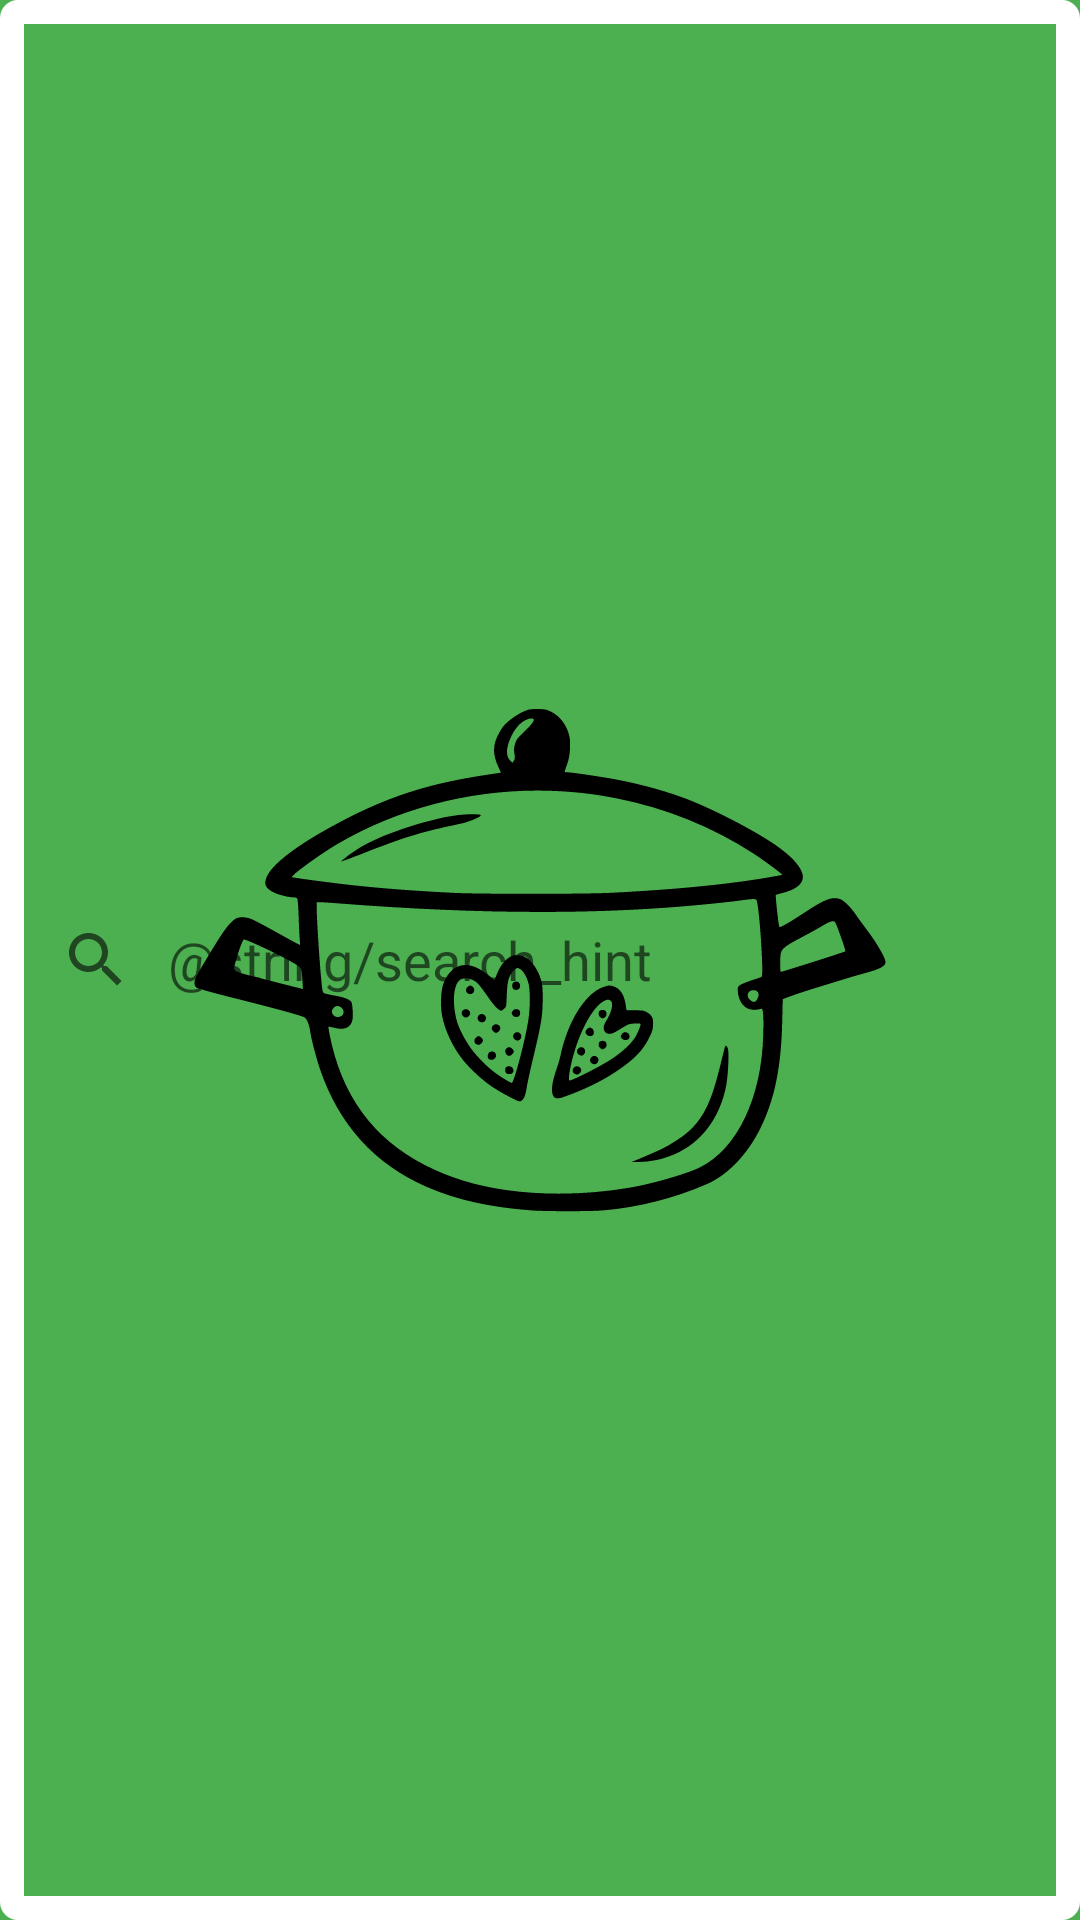

Write the Android layout XML for this screen, with the resource values it uses.
<!-- AndroidManifest.xml: application theme Theme.SplashScreen -->
<!-- res/layout/search_view_layout.xml -->
<?xml version="1.0" encoding="utf-8"?>
<androidx.constraintlayout.widget.ConstraintLayout xmlns:android="http://schemas.android.com/apk/res/android"
    android:layout_width="match_parent"
    android:layout_height="wrap_content"
    xmlns:app="http://schemas.android.com/apk/res-auto"
    xmlns:tools="http://schemas.android.com/tools">


    <androidx.appcompat.widget.SearchView
        android:id="@+id/search_view"
        android:layout_width="match_parent"
        android:layout_height="match_parent"
        android:background="@drawable/search_view_background"
        app:queryHint="@string/search_hint"
        app:iconifiedByDefault="false"
        app:queryBackground="@android:color/transparent"
        tools:ignore="MissingConstraints"
        />
</androidx.constraintlayout.widget.ConstraintLayout>
<!-- resources referenced by this layout -->
<resources>
  <!-- drawable search_view_background (drawable) -->
  <?xml version="1.0" encoding="utf-8"?>
  <shape xmlns:android="http://schemas.android.com/apk/res/android"
      android:shape="rectangle">
      <corners
          android:radius="@dimen/cardview_default_radius"/>
          <stroke
              android:color="@color/cardview_light_background"
              android:width="@dimen/common_margin_8dp"/>
  
  </shape>
  <style name="Theme.SplashScreen" parent="Theme.MaterialComponents.Light.NoActionBar">
          <item name="android:windowBackground">@drawable/splash_screen</item>
          <item name="android:statusBarColor">@color/green_500</item>
      </style>
  <dimen name="common_margin_8dp">8dp</dimen>
  <!-- drawable splash_screen (drawable) -->
  <?xml version="1.0" encoding="utf-8"?>
  <layer-list xmlns:android="http://schemas.android.com/apk/res/android"
      android:opacity="opaque">
  
      <item android:drawable="@color/green_500"/>
      <item
          android:drawable="@drawable/ic_splash_screen_icon"
          android:gravity="center"/>
  
  </layer-list>
  <color name="green_500">#4CAF50</color>
  <!-- drawable ic_splash_screen_icon: vector/xml drawable (drawable, 9806 chars, omitted) -->
</resources>
